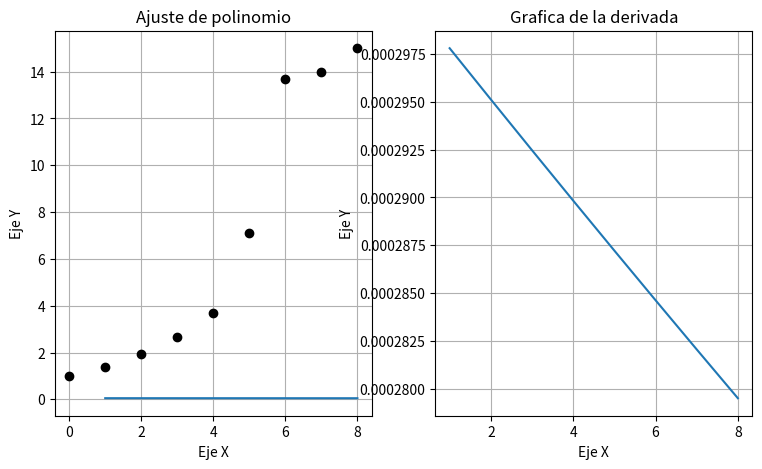

Recreate this plot in Python.
# -*- coding: utf-8 -*-
"""
Created on Thu Jun 27 23:44:54 2019

@author: Jheison Rene Gutierrez Gomez
"""
import numpy as np
import matplotlib.pyplot as pt
from sympy import Symbol
from sympy import integrate

class polinomio():
    
    def puntos(self):
#        self.datos=int(input("Ingrese el numero de datos n : "))
        self.vectorx=np.array([0,1,2,3,4,5,6,7,8])
        self.vectory=np.array([1,1.39,1.93,2.66,3.7,7.12,13.7,14,15])

          ### MODULO PARA MODO AUTOMATICO

#        for i in range(self.datos):
#            self.x=float(input("Ingrese el dato para eje x : "))
#            self.y=float(input("Ingrese el dato para eje y : "))
#            self.vectorx.append(self.x)
#            self.vectory.append(self.y)
#            
    def vector(self):
        self.X=np.array(self.vectorx)
        self.Y=np.array(self.vectory)
        print("-____________________________________________________")
        print("Los puntos ingresados en X son : ",np.vstack(self.X))
        print("---------------------------------------------------------------")
        print("Los puntos ingresados en Y son :",np.vstack(self.Y))
        print("-____________________________________________________")
        
    def polinomio(self):
        
        self.coeficientes=np.polyfit(self.X,self.Y,4)
        self.polinomio=np.poly1d(self.coeficientes)
        print("El polinomio interpolante es Y=",self.polinomio)
        print("----------------------------------------------------------------") 
        
        self.X_inicial=min(self.vectorx)
        self.X_final=max(self.vectorx)
        
        self.eval_polinomio=np.linspace(self.X_inicial,self.X_final)
        self.xi0=0
        self.vector=[]
        self.eval_polinomio=np.ones(self.X_final)
        
        for i in range(len(self.eval_polinomio)):
            
            self.eval_polinomio[i]=3.697e-12 *self.xi0**4 - 3.485e-09 *self.xi0 **3+ 1.343e-06 *self.xi0**2 - 0.0002978 *self.xi0 + 0.04999
            
            self.xi=self.xi0+1
            self.xi0=self.xi
            self.vector.append(self.xi0)
            
        pt.figure(1,figsize=(9,5))
        pt.subplot(1,2,1)
        pt.plot(self.vector,self.eval_polinomio)
        pt.plot(self.vectorx,self.vectory,"ko")
        pt.xlabel("Eje X")
        pt.ylabel("Eje Y")
        pt.title("Ajuste de polinomio")
        pt.grid(True)
        
    def derivada(self):
        x=Symbol('x')
        self.polinomio1=3.697e-12 *x**4 - 3.485e-09 *x **3+ 1.343e-06 *x**2 - 0.0002978 *x + 0.04999
        self.derivada_polinomio=self.polinomio1.diff(x)
        print("La derivada del polinomio interpolante es :",self.derivada_polinomio)
        print("-____________________________________________________")
        
        
        
    def grafica_derivada(self):
        
        
        self.X_final=max(self.vectorx)
        
        self.eval_derivada=np.linspace(self.X_inicial,self.X_final)
        self.xi0=0
        self.vector=[]
        self.eval_derivada=np.ones(self.X_final)
        
        for i in range(len(self.eval_derivada)):
            
            self.eval_derivada[i]=1.4788e-11*self.xi0**3 - 1.0455e-8*self.xi0**2 + 2.686e-6*self.xi0 - 0.0002978
            
            self.xi=self.xi0+1
            self.xi0=self.xi
            self.vector.append(self.xi0)
            
        pt.subplot(1,2,2)
        pt.plot(self.vector,-self.eval_derivada)
        pt.xlabel("Eje X")
        pt.ylabel("Eje Y")
        pt.title("Grafica de la derivada")
        pt.grid(True)
        pt.grid(True)
        pt.show()
        
    def valor_puntos(self):
        
        self.nodos=np.linspace(self.X_inicial,self.X_final,10)
        self.xi1=0
        self.eval_polinomio_evaluado_1punto=np.ones(len(self.nodos))
        self.eval_derivada_evaluada_1punto=np.ones(len(self.nodos))
        
        
        
        for i in range(len(self.nodos)):
               
            self.eval_polinomio_evaluado_1punto[i]=3.697e-12 *self.xi1**4 - 3.485e-09 *self.xi1 **3+ 1.343e-06 *self.xi1**2 - 0.0002978 *self.xi1 + 0.04999
            self.eval_derivada_evaluada_1punto[i]=1.4788e-11*self.xi1**3 - 1.0455e-8*self.xi1**2 + 2.686e-6*self.xi1 - 0.0002978
            self.Xi1=self.xi1+1
            self.xi1=self.Xi1
        
        print("los puntos del polinomio son : ",np.vstack(self.eval_polinomio_evaluado_1punto))
        print("Los puntos de la derivada son : ",np.vstack(-self.eval_derivada_evaluada_1punto))
        
        
        
datos=polinomio()
datos.puntos()
datos.vector()
datos.polinomio()
datos.derivada()
datos.grafica_derivada()
datos.valor_puntos()
        
        
        
        
        
        
        
        
        
